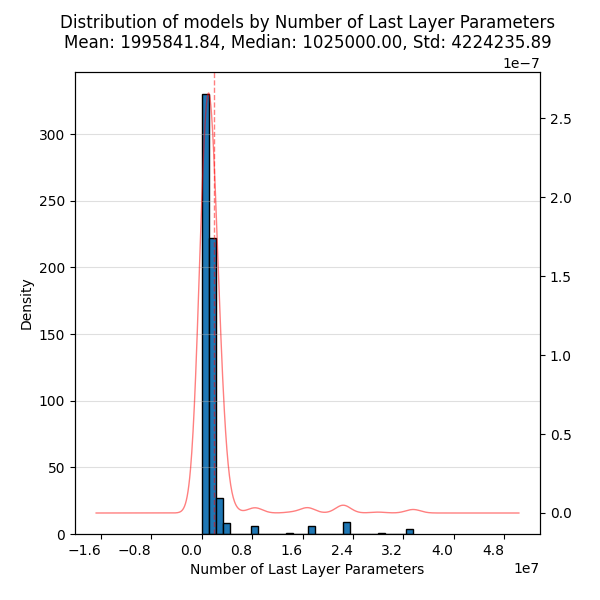

Source data for this figure (header and first rows):
, Value
count, 614.0
mean, 1995842
std, 4224236
min, 0.0
25%, 513000
50%, 1025000
75%, 2049000
max, 33572689
